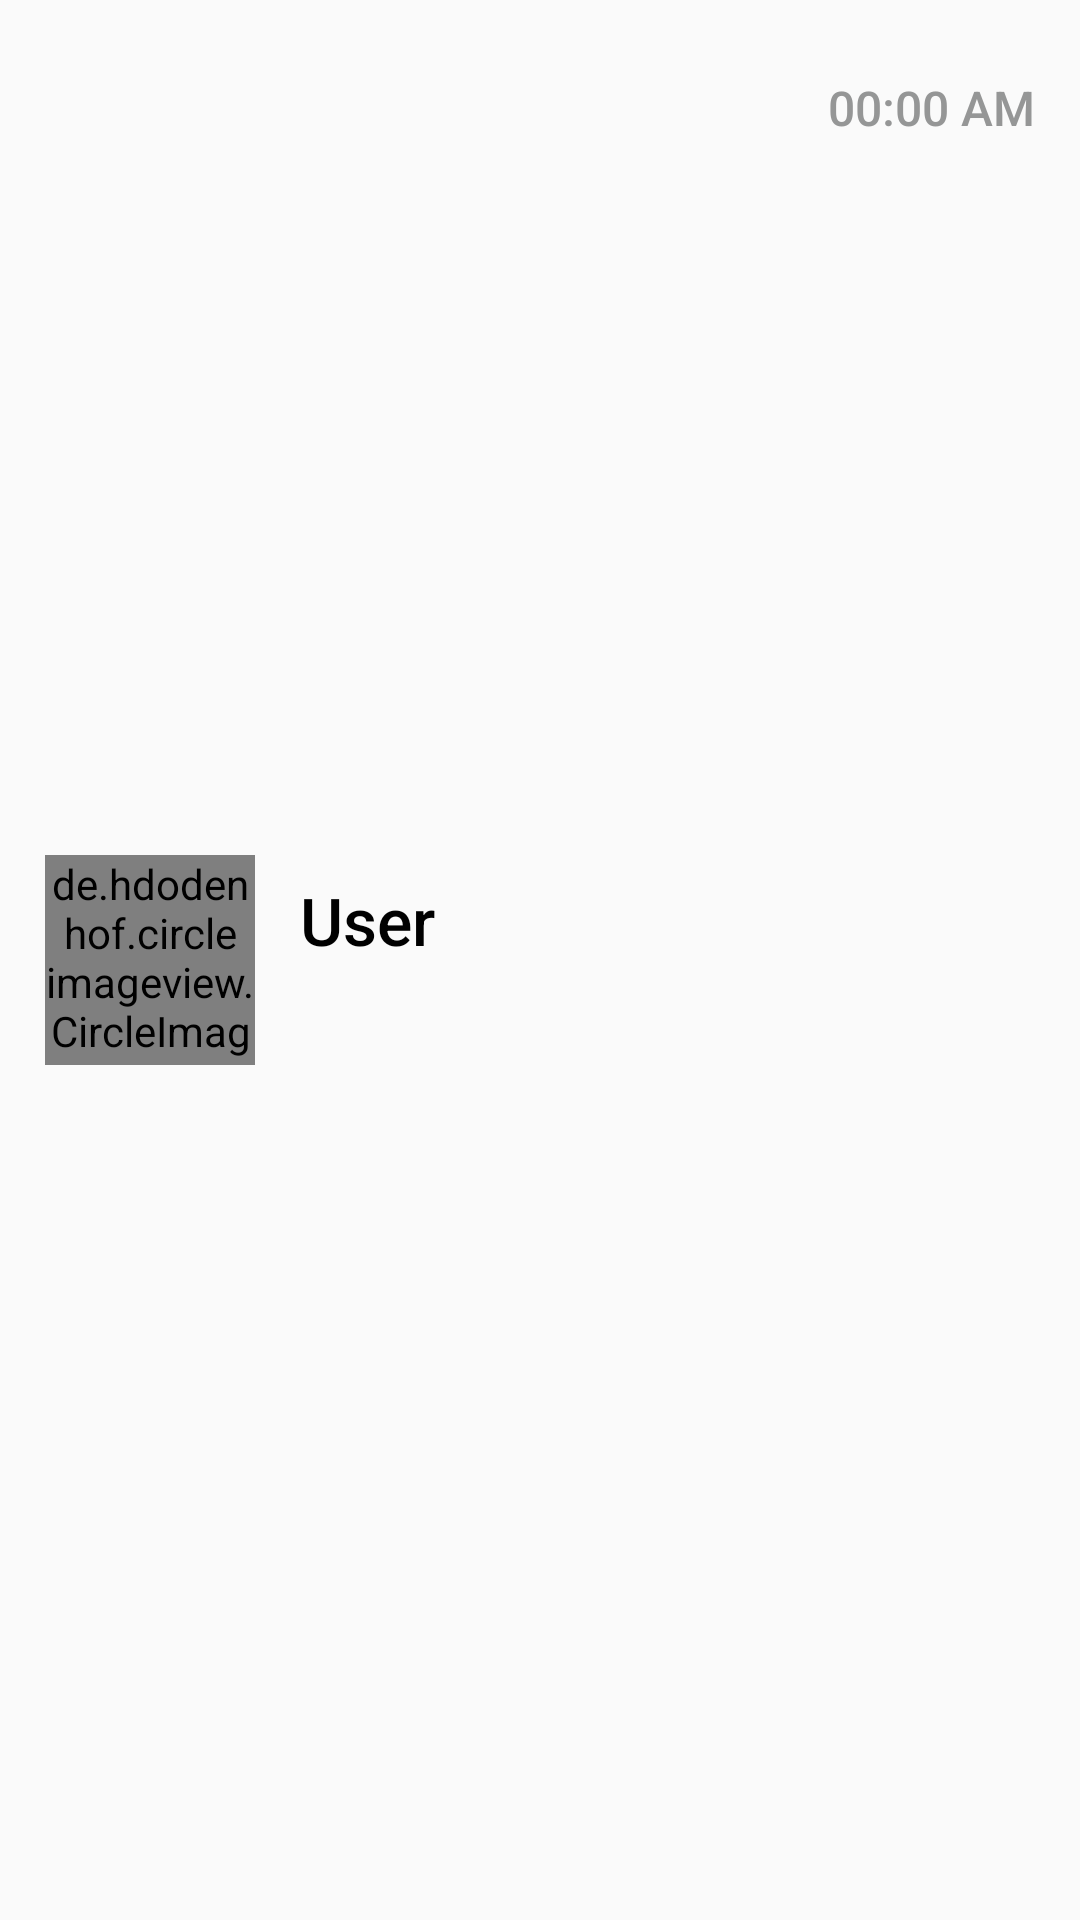

Here is an Android app screen rendered from its layout file. Give the layout XML and the strings, colors and styles it references.
<!-- AndroidManifest.xml: application theme IChatCustomToolbar -->
<!-- res/layout/user_block.xml -->
<?xml version="1.0" encoding="utf-8"?>
<LinearLayout xmlns:android="http://schemas.android.com/apk/res/android"
    android:layout_width="match_parent"
    android:layout_height="wrap_content"
    android:orientation="horizontal"
    android:paddingStart="15dp"
    android:paddingEnd="15dp"
    android:paddingTop="10dp"
    android:paddingBottom="10dp"
    android:gravity="center_vertical">

    <de.hdodenhof.circleimageview.CircleImageView
        android:layout_width="70dp"
        android:layout_height="70dp"
        android:src="@drawable/user_profile"
        android:id="@+id/image"/>


    <LinearLayout
        android:layout_width="0dp"
        android:layout_height="wrap_content"
        android:orientation="vertical"
        android:layout_marginStart="15dp"
        android:layout_weight="1">

            <TextView
                android:layout_width="wrap_content"
                android:layout_height="wrap_content"
                android:text="@string/user"
                android:textSize="22sp"
                android:textColor="@color/black"
                android:id="@+id/username"
                android:fontFamily="sans-serif"
                android:textFontWeight="500"
                android:ellipsize="end"
                android:maxLines="1"/>

            <TextView
                android:layout_width="wrap_content"
                android:layout_height="wrap_content"
                android:textSize="16sp"
                android:id="@+id/last_message"
                android:textColor="@color/user_block_des"
                android:layout_marginTop="5dp"
                android:maxLines="1"
                android:ellipsize="end"/>

    </LinearLayout>

    <TextView
        android:layout_width="wrap_content"
        android:layout_height="wrap_content"
        android:layout_gravity="end"
        android:text="@string/_00_00_am"
        android:paddingTop="15dp"
        android:textSize="16sp"
        android:id="@+id/last_time"
        android:textColor="@color/user_block_des"
        android:fontFamily="sans-serif"
        android:textFontWeight="500"/>

</LinearLayout>
<!-- resources referenced by this layout -->
<resources>
  <color name="black">#FF000000</color>
  <color name="user_block_des">#959696</color>
  <string name="_00_00_am">00:00 AM</string>
  <string name="user">User</string>
  <style name="IChatCustomToolbar" parent="Theme.AppCompat.DayNight">
          <item name="colorPrimary">@color/light_blue</item>
          <item name="colorPrimaryDark">@color/light_blue</item>
          <item name="colorOnPrimary">@color/white</item>
      </style>
  <color name="light_blue">#4a8efa</color>
  <color name="white">#FFFFFFFF</color>
</resources>
